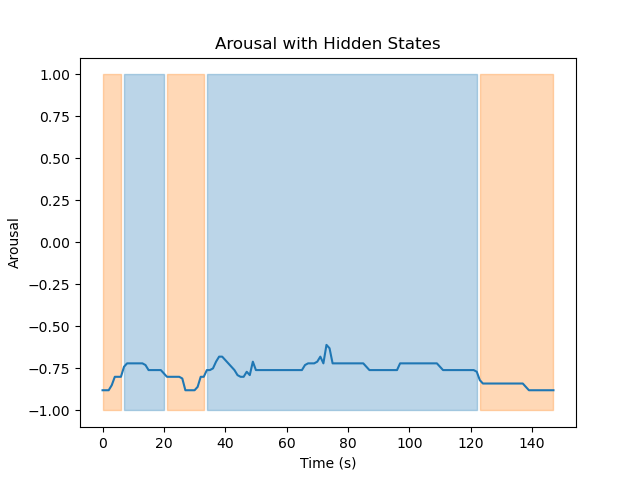

The table this chart was drawn from, first rows:
Hidden State	Mean	Variance
1	-0.7409	0.00105
2	-0.8474	0.001139
